Run: headless pygame with SDL's dummy video driver; simulated clock (each Clock.tick advances the game by its frame time, no real sleeping); random seed 0; keys injected as events and as key.get_pressed() state; mouse plan: one left click at the window centre at the start of phase 2, then a move to the lower-right quarter at the start of phase 3.
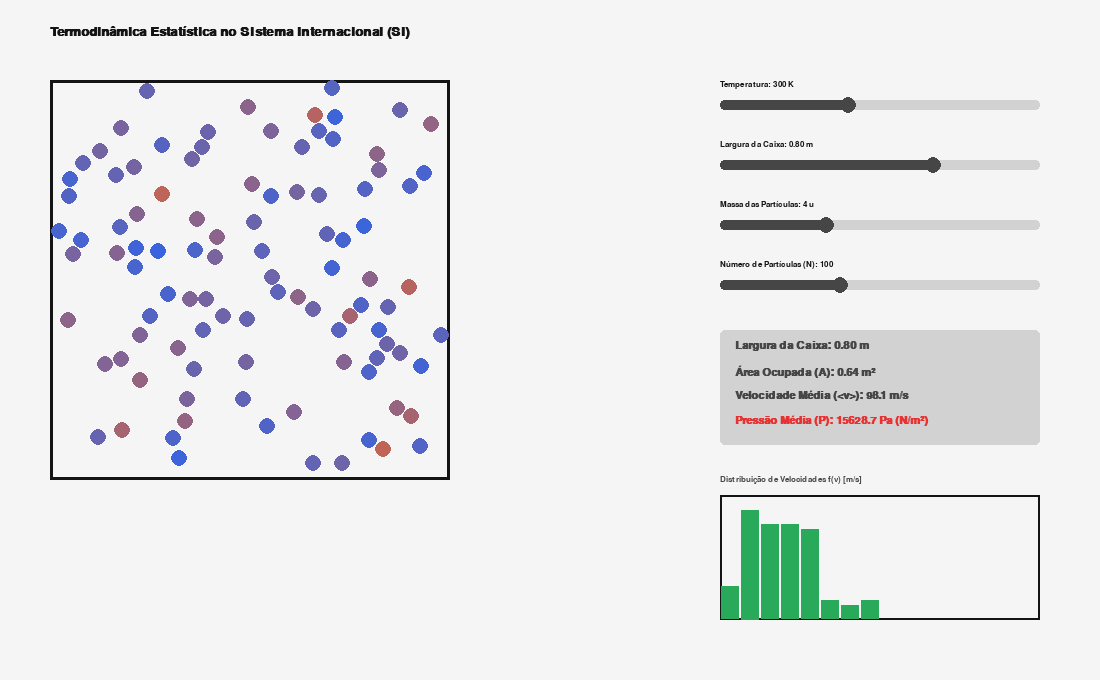
Frame 1 of 4 · flips 1–60 · no input
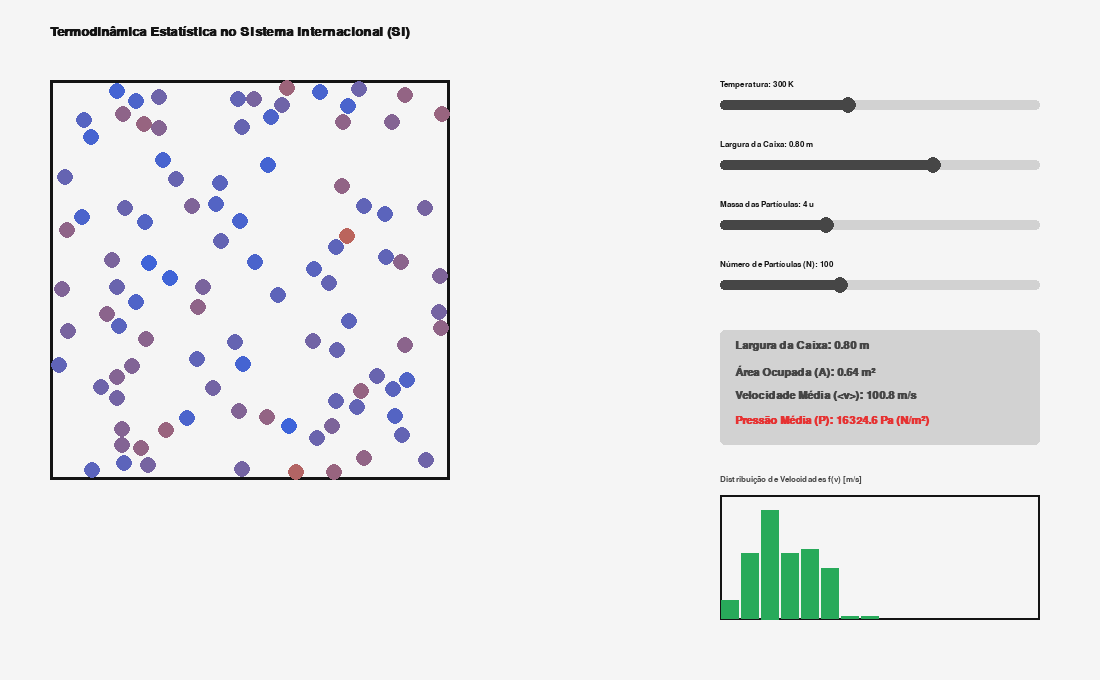
Frame 2 of 4 · flips 61–180 · clicked the window centre · tapped SPACE, RETURN · held RIGHT (→), D
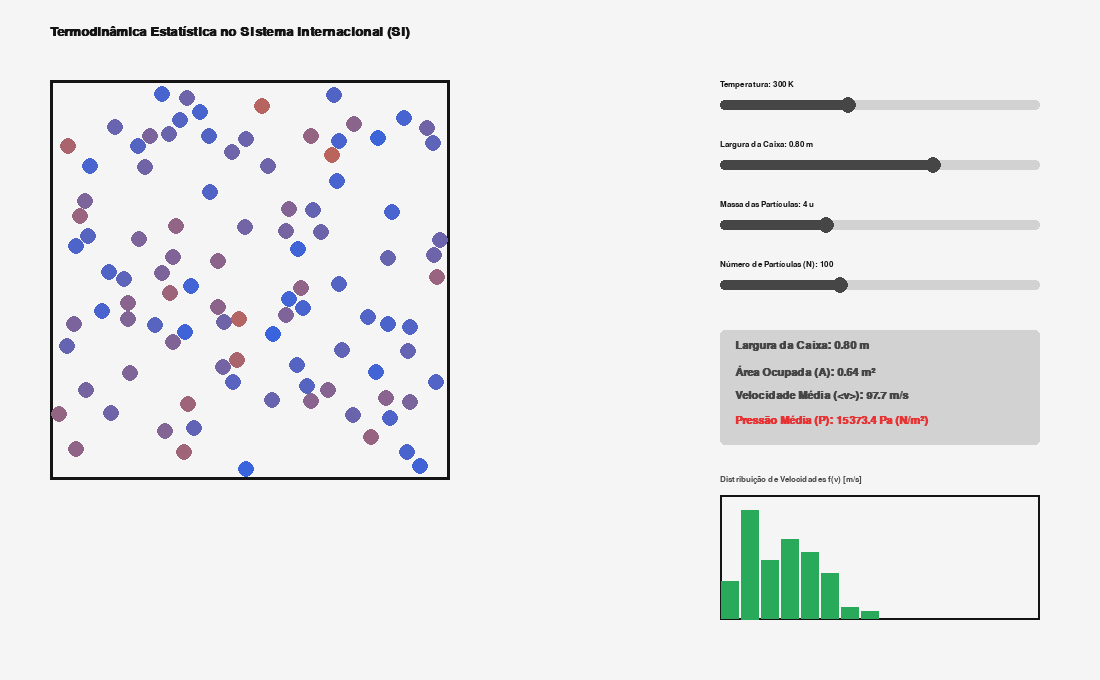
Frame 3 of 4 · flips 181–300 · moved the mouse to the lower-right quarter · held DOWN (↓), S
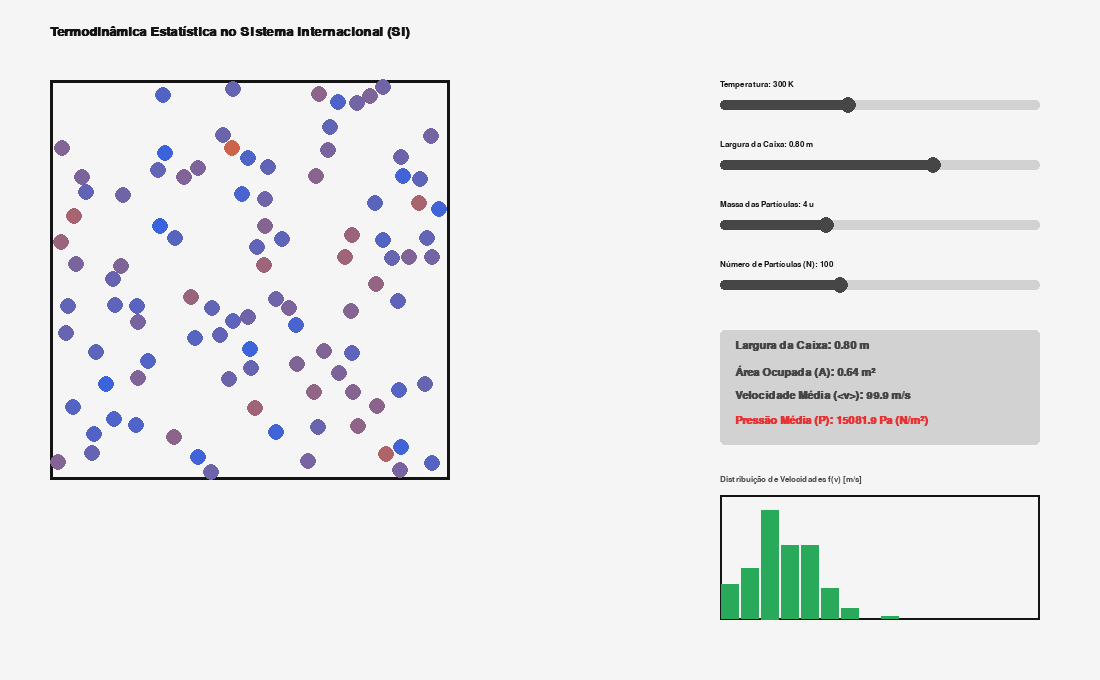
Frame 4 of 4 · flips 301–420 · held LEFT (←), A, UP (↑), W

The pygame program that drew these frames:

import pygame
import random
import math

# Inicialização do Pygame
pygame.init()
pygame.font.init()

# --- Configurações da Janela e Cores ---
WIDTH, HEIGHT = 1100, 680
screen = pygame.display.set_mode((WIDTH, HEIGHT))
pygame.display.set_caption("Simulação de Gás Ideal (Unidades SI) - eufisica")
clock = pygame.time.Clock()

WHITE = (245, 245, 245)
BLACK = (20, 20, 20)
GRAY = (210, 210, 210)
DARK_GRAY = (70, 70, 70)
RED = (230, 50, 50)
BLUE = (50, 120, 230)
GREEN = (40, 170, 90)

FONT_SMALL = pygame.font.SysFont("Arial", 13)
FONT_MEDIUM = pygame.font.SysFont("Arial", 16, bold=True)
FONT_LARGE = pygame.font.SysFont("Arial", 20, bold=True)

# --- Fatores de Escala Física (SI) ---
PX_PER_METER = 500.0  # 500 píxeis = 1 metro
DT = 0.0001            # Passo de tempo por frame em segundos (10^-4 s)
U_TO_KG = 1.66e-27     # 1 unidade de massa atómica em kg

# Variável global para acumular a força exercida nas paredes (para cálculo da Pressão)
total_wall_impulse = 0.0

# --- Classe Slider Interativo ---
class Slider:
    def __init__(self, x, y, w, h, min_val, max_val, start_val, label, unit="", is_float=False):
        self.rect = pygame.Rect(x, y, w, h)
        self.min_val = min_val
        self.max_val = max_val
        self.val = start_val
        self.label = label
        self.unit = unit
        self.is_float = is_float
        self.active = False
        self.button_radius = 8
        self.update_button_pos()

    def update_button_pos(self):
        ratio = (self.val - self.min_val) / (self.max_val - self.min_val)
        self.button_x = self.rect.x + int(ratio * self.rect.width)
        self.button_y = self.rect.y + self.rect.height // 2

    def draw(self, surface):
        pygame.draw.rect(surface, GRAY, self.rect, border_radius=4)
        pygame.draw.rect(surface, DARK_GRAY, (self.rect.x, self.rect.y, self.button_x - self.rect.x, self.rect.height), border_radius=4)
        pygame.draw.circle(surface, BLUE if self.active else DARK_GRAY, (self.button_x, self.button_y), self.button_radius)
        
        val_str = f"{self.val:.2f}" if self.is_float else f"{int(self.val)}"
        txt = FONT_SMALL.render(f"{self.label}: {val_str} {self.unit}", True, BLACK)
        surface.blit(txt, (self.rect.x, self.rect.y - 20))

    def handle_event(self, event):
        if event.type == pygame.MOUSEBUTTONDOWN and event.button == 1:
            if self.rect.inflate(10, 20).collidepoint(event.pos):
                self.active = True
                self.update_value(event.pos[0])
                return True
        elif event.type == pygame.MOUSEBUTTONUP and event.button == 1:
            self.active = False
        elif event.type == pygame.MOUSEMOTION and self.active:
            self.update_value(event.pos[0])
            return True
        return False

    def update_value(self, mouse_x):
        mouse_x = max(self.rect.x, min(mouse_x, self.rect.x + self.rect.width))
        ratio = (mouse_x - self.rect.x) / self.rect.width
        self.val = self.min_val + ratio * (self.max_val - self.min_val)
        self.button_x = mouse_x

# --- Classe Partícula ---
class Particle:
    def __init__(self, x, y, vx_si, vy_si, mass_u):
        self.x = x
        self.y = y
        self.vx_si = vx_si  # Velocidade em m/s
        self.vy_si = vy_si  # Velocidade em m/s
        self.mass_u = mass_u
        self.radius = int(4 * math.sqrt(mass_u))

    def move(self, box_w_m, box_h_m):
        global total_wall_impulse
        
        # Converter m/s para píxeis/frame para atualizar a posição gráfica
        vx_px = self.vx_si * PX_PER_METER * DT
        vy_px = self.vy_si * PX_PER_METER * DT

        self.x += vx_px
        self.y += vy_px

        box_x_min, box_y_min = 50, 80
        box_x_max = box_x_min + box_w_m * PX_PER_METER
        box_y_max = box_y_min + box_h_m * PX_PER_METER

        mass_kg = self.mass_u * U_TO_KG

        # Colisões com Paredes Laterais (acumula Impulso: F*dt = 2*m*v)
        if self.x - self.radius < box_x_min:
            self.x = box_x_min + self.radius
            self.vx_si *= -1
            total_wall_impulse += 2 * mass_kg * abs(self.vx_si)
        elif self.x + self.radius > box_x_max:
            self.x = box_x_max - self.radius
            self.vx_si *= -1
            total_wall_impulse += 2 * mass_kg * abs(self.vx_si)

        # Colisões com Paredes Verticais
        if self.y - self.radius < box_y_min:
            self.y = box_y_min + self.radius
            self.vy_si *= -1
            total_wall_impulse += 2 * mass_kg * abs(self.vy_si)
        elif self.y + self.radius > box_y_max:
            self.y = box_y_max - self.radius
            self.vy_si *= -1
            total_wall_impulse += 2 * mass_kg * abs(self.vy_si)

    def draw(self, surface):
        speed = math.hypot(self.vx_si, self.vy_si)
        factor = min(speed / 300.0, 1.0)  # Normalização visual baseada em 300 m/s
        color = (int(50 + 180 * factor), 100, int(230 - 180 * factor))
        pygame.draw.circle(surface, color, (int(self.x), int(self.y)), self.radius)

# --- Inicialização do Gás ---
def init_particles(n, temp, mass_u, box_w_m, box_h_m):
    particles = []
    box_x_min, box_y_min = 50, 80
    box_w_px = box_w_m * PX_PER_METER
    box_h_px = box_h_m * PX_PER_METER
    
    # Relação Cinética Real: v_quadrática_média = sqrt(2 * k_B * T / m)
    # Ajustamos um fator de escala para que as velocidades fiquem na ordem dos ~100-400 m/s
    v_scale = 12.0 * math.sqrt(temp / mass_u) 
    
    for _ in range(int(n)):
        max_r = int(4 * math.sqrt(mass_u))
        x = random.uniform(box_x_min + max_r + 5, box_x_min + box_w_px - max_r - 5)
        y = random.uniform(box_y_min + max_r + 5, box_y_min + box_h_px - max_r - 5)
        
        angle = random.uniform(0, 2 * math.pi)
        speed = random.uniform(0.5 * v_scale, 1.5 * v_scale)
        vx_si = speed * math.cos(angle)
        vy_si = speed * math.sin(angle)
        
        particles.append(Particle(x, y, vx_si, vy_si, mass_u))
    return particles

def resolve_collisions(particles):
    n = len(particles)
    for i in range(n):
        for j in range(i + 1, n):
            p1, p2 = particles[i], particles[j]
            dx = p2.x - p1.x
            dy = p2.y - p1.y
            dist = math.hypot(dx, dy)
            min_dist = p1.radius + p2.radius
            
            if dist < min_dist:
                overlap = min_dist - dist
                if dist == 0: dist = 0.1
                nx, ny = dx / dist, dy / dist
                
                m_total = p1.mass_u + p2.mass_u
                p1.x -= nx * overlap * (p2.mass_u / m_total)
                p1.y -= ny * overlap * (p2.mass_u / m_total)
                p2.x += nx * overlap * (p1.mass_u / m_total)
                p2.y += ny * overlap * (p1.mass_u / m_total)
                
                # Colisão em m/s (Unidades SI)
                kx = p1.vx_si - p2.vx_si
                ky = p1.vy_si - p2.vy_si
                p = 2 * (nx * kx + ny * ky) / m_total
                
                p1.vx_si -= p * p2.mass_u * nx
                p1.vy_si -= p * p2.mass_u * ny
                p2.vx_si += p * p1.mass_u * nx
                p2.vy_si += p * p1.mass_u * ny

# --- Configuração dos Sliders (Métricas SI) ---
sliders = [
    Slider(720, 100, 320, 10, 100, 600, 300, "Temperatura", "K"),
    Slider(720, 160, 320, 10, 0.4, 1.0, 0.8, "Largura da Caixa", "m", is_float=True),
    Slider(720, 220, 320, 10, 1, 10, 4, "Massa das Partículas", "u"),
    Slider(720, 280, 320, 10, 10, 250, 100, "Número de Partículas (N)", "")
]

# Estado inicial
temp_val = sliders[0].val
box_w_m = sliders[1].val
box_h_m = box_w_m  # Caixa quadrada bidimensional
mass_val = sliders[2].val
num_part_val = sliders[3].val

particles = init_particles(num_part_val, temp_val, mass_val, box_w_m, box_h_m)

# Variáveis para média móvel da pressão estabilizada
pressure_history = []
running = True

# --- Loop Principal ---
while running:
    screen.fill(WHITE)
    total_wall_impulse = 0.0  # Reset do impulso no início do frame
    
    for event in pygame.event.get():
        if event.type == pygame.QUIT:
            running = False
            
        for slider in sliders:
            if slider.handle_event(event):
                temp_val = sliders[0].val
                box_w_m = sliders[1].val
                box_h_m = box_w_m
                mass_val = sliders[2].val
                num_part_val = sliders[3].val
                particles = init_particles(num_part_val, temp_val, mass_val, box_w_m, box_h_m)
                pressure_history.clear()

    # Atualização física
    for _ in range(2):
        for p in particles:
            p.move(box_w_m, box_h_m)
        resolve_collisions(particles)

    # Cálculo Físico de Pressão Real: P = Força / Perímetro (em 2D) = (Impulso / DT) / Perímetro
    # Convertido para representar uma ordem de magnitude macroscópica em Pascal (Pa)
    perimeter_m = 2 * (box_w_m + box_h_m)
    calculated_force = total_wall_impulse / DT
    instantaneous_pressure = calculated_force / perimeter_m if perimeter_m > 0 else 0
    
    # Amplificação estatística meramente de representação do volume infinito
    real_pressure_pa = instantaneous_pressure * 1e24  
    pressure_history.append(real_pressure_pa)
    if len(pressure_history) > 30: pressure_history.pop(0)
    avg_pressure_pa = sum(pressure_history) / len(pressure_history)

    # Área Real (m²)
    area_m2 = box_w_m * box_h_m
    
    # Velocidade Média Real (m/s)
    avg_speed_si = sum(math.hypot(p.vx_si, p.vy_si) for p in particles) / max(1, len(particles))

    # --- Renderização Gráfica ---
    # Desenhar Caixa de acordo com a métrica de píxeis calculada
    box_w_px = int(box_w_m * PX_PER_METER)
    box_h_px = int(box_h_m * PX_PER_METER)
    pygame.draw.rect(screen, BLACK, (50, 80, box_w_px, box_h_px), 3)
    
    for p in particles:
        p.draw(screen)
        
    for slider in sliders:
        slider.draw(screen)

    # Painel de Dados SI
    title = FONT_LARGE.render("Termodinâmica Estatística no Sistema Internacional (SI)", True, BLACK)
    screen.blit(title, (50, 25))
    
    pygame.draw.rect(screen, GRAY, (720, 330, 320, 115), border_radius=5)
    
    txt_larg = FONT_MEDIUM.render(f"Largura da Caixa: {box_w_m:.2f} m", True, DARK_GRAY)
    txt_area = FONT_MEDIUM.render(f"Área Ocupada (A): {area_m2:.2f} m²", True, DARK_GRAY)
    txt_vel = FONT_MEDIUM.render(f"Velocidade Média (<v>): {avg_speed_si:.1f} m/s", True, DARK_GRAY)
    txt_pres = FONT_MEDIUM.render(f"Pressão Média (P): {avg_pressure_pa:.1f} Pa (N/m²)", True, RED)
    
    screen.blit(txt_larg, (735, 340))
    screen.blit(txt_area, (735, 365))
    screen.blit(txt_vel, (735, 390))
    screen.blit(txt_pres, (735, 415))

    # --- Histograma Real Maxwell-Boltzmann (m/s) ---
    GRAF_X, GRAF_Y = 720, 495
    GRAF_W, GRAF_H = 320, 125
    pygame.draw.rect(screen, BLACK, (GRAF_X, GRAF_Y, GRAF_W, GRAF_H), 2)
    
    lbl_g = FONT_SMALL.render("Distribuição de Velocidades f(v) [m/s]", True, DARK_GRAY)
    screen.blit(lbl_g, (GRAF_X, GRAF_Y - 20))

    num_bins = 16
    bins = [0] * num_bins
    max_v_graf = 500.0  # Limite de renderização de velocidade 500 m/s
    bin_width = max_v_graf / num_bins
    
    for p in particles:
        v = math.hypot(p.vx_si, p.vy_si)
        bin_idx = int(v / bin_width)
        if bin_idx >= num_bins: bin_idx = num_bins - 1
        bins[bin_idx] += 1
        
    max_count = max(bins) if max(bins) > 0 else 1
    bar_w = GRAF_W / num_bins
    
    for i in range(num_bins):
        bar_h = (bins[i] / max_count) * (GRAF_H - 15)
        bx = GRAF_X + i * bar_w
        by = GRAF_Y + GRAF_H - bar_h
        pygame.draw.rect(screen, GREEN, (bx + 1, by, bar_w - 2, bar_h))

    pygame.display.flip()
    clock.tick(60)

pygame.quit()
